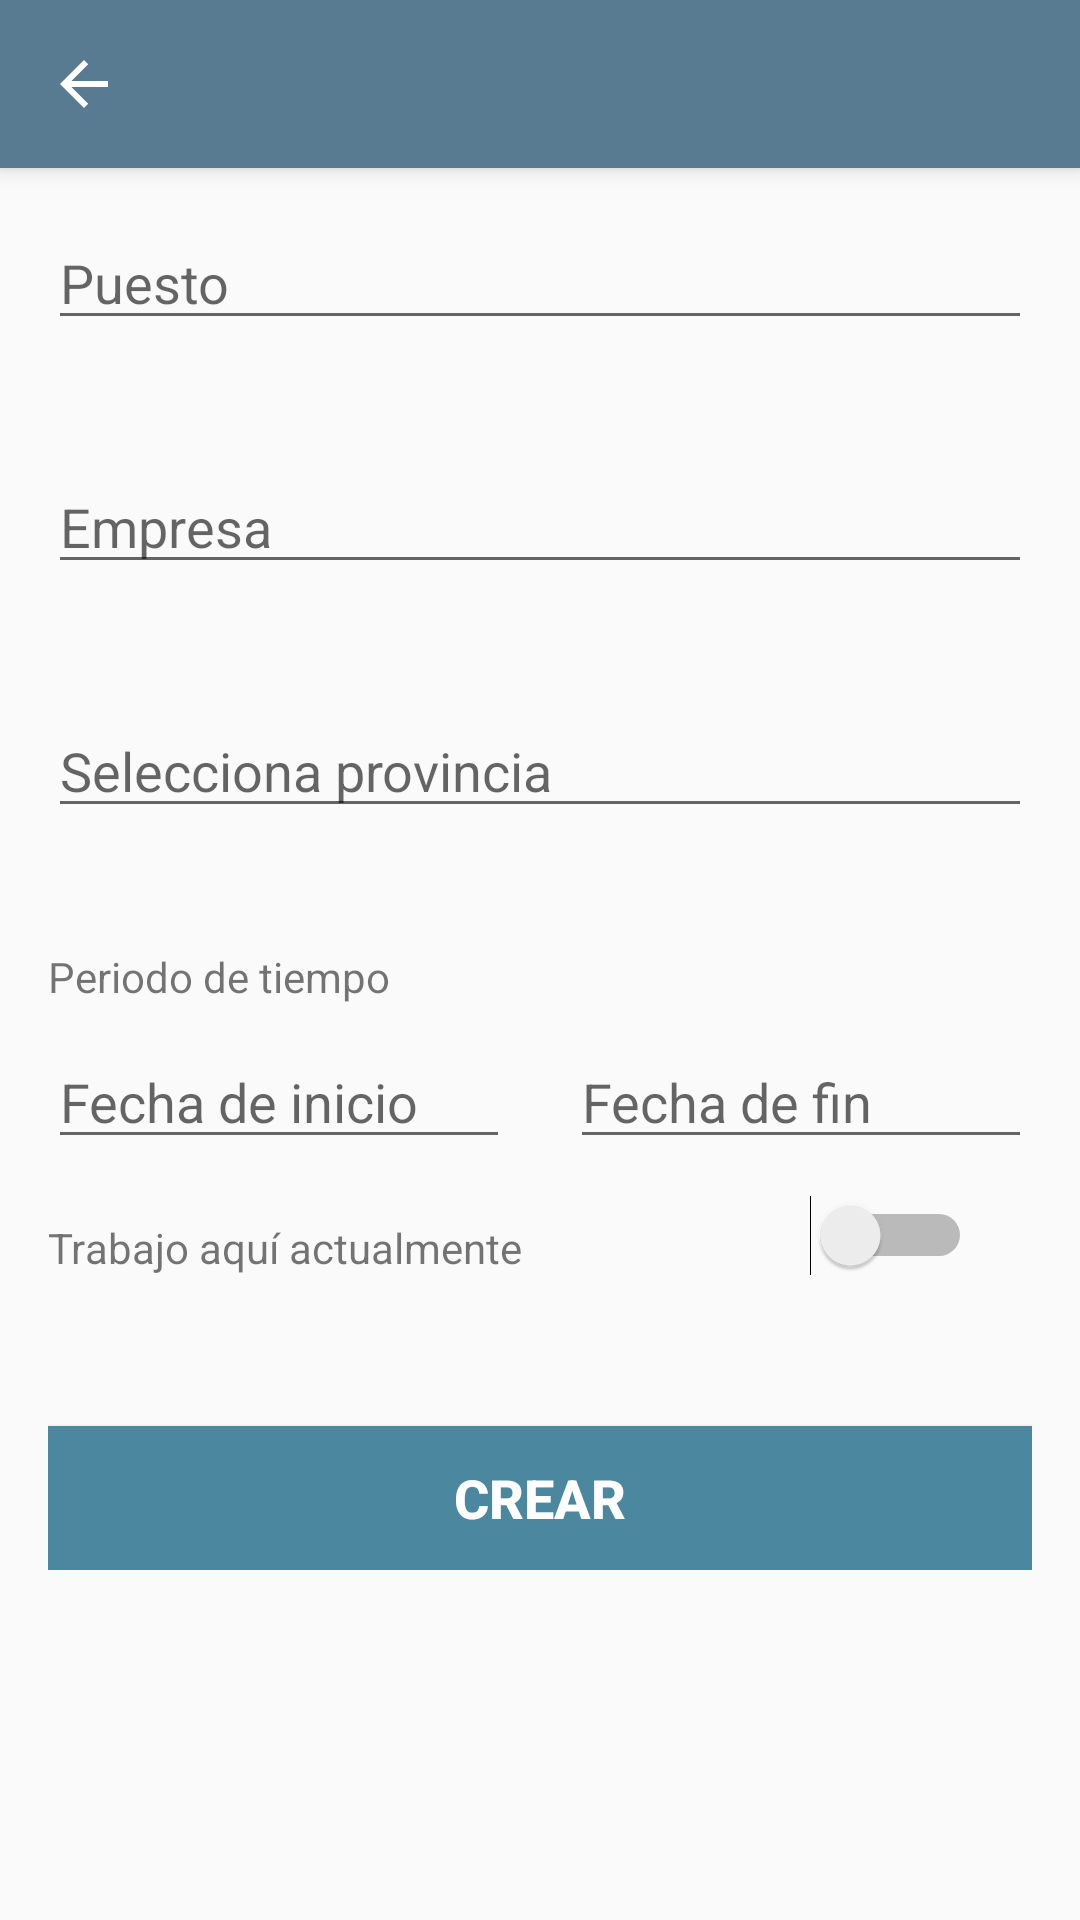

Write the Android layout XML for this screen, with the resource values it uses.
<!-- AndroidManifest.xml: application theme AppTheme -->
<!-- res/layout/app_bar_new_experience.xml -->
<?xml version="1.0" encoding="utf-8"?>
<android.support.design.widget.CoordinatorLayout xmlns:android="http://schemas.android.com/apk/res/android"
    xmlns:app="http://schemas.android.com/apk/res-auto"
    xmlns:tools="http://schemas.android.com/tools"
    android:layout_width="match_parent"
    android:layout_height="match_parent"
    android:fitsSystemWindows="true"
    tools:context=".employeeView.NewExperienceActivity">

    <android.support.design.widget.AppBarLayout
        android:layout_width="match_parent"
        android:layout_height="wrap_content"
        android:theme="@style/AppTheme.AppBarOverlay">

        <android.support.v7.widget.Toolbar
            android:id="@+id/toolbar_new_experience"
            android:layout_width="match_parent"
            android:layout_height="?attr/actionBarSize"
            android:background="?attr/colorPrimary"
            app:navigationIcon="?attr/homeAsUpIndicator"
            app:popupTheme="@style/AppTheme.PopupOverlay" />

    </android.support.design.widget.AppBarLayout>

    <include layout="@layout/activity_new_experience" />

</android.support.design.widget.CoordinatorLayout>
<!-- res/layout/activity_new_experience.xml (included above) -->
<?xml version="1.0" encoding="utf-8"?>
<RelativeLayout xmlns:android="http://schemas.android.com/apk/res/android"
    xmlns:tools="http://schemas.android.com/tools"
    xmlns:app="http://schemas.android.com/apk/res-auto"
    android:layout_width="match_parent"
    android:layout_height="match_parent"
    app:layout_behavior="@string/appbar_scrolling_view_behavior"
    tools:showIn="@layout/app_bar_new_experience"
    tools:context=".employeeView.NewExperienceActivity">

    <ScrollView
        android:layout_width="match_parent"
        android:layout_height="match_parent">

        <RelativeLayout
            android:layout_width="match_parent"
            android:layout_height="wrap_content"
            android:paddingBottom="@dimen/activity_vertical_margin"
            android:paddingLeft="@dimen/activity_horizontal_margin"
            android:paddingRight="@dimen/activity_horizontal_margin"
            android:paddingTop="@dimen/activity_vertical_margin">

            <EditText
                android:id="@+id/new_experience_job"
                android:hint="@string/job"
                android:layout_width="match_parent"
                android:layout_height="wrap_content"
                android:layout_marginBottom="@dimen/separator_form" />

            <EditText
                android:id="@+id/new_experience_company"
                android:hint="@string/company"
                android:layout_width="match_parent"
                android:layout_height="wrap_content"
                android:layout_marginBottom="@dimen/separator_form"
                android:layout_below="@id/new_experience_job" />

            <EditText
                android:id="@+id/new_experience_province"
                android:hint="@string/select_province"
                android:layout_width="match_parent"
                android:layout_height="wrap_content"
                android:layout_marginBottom="@dimen/separator_form"
                android:layout_below="@id/new_experience_company" />

            <TextView
                android:id="@+id/new_experience_period_of_time"
                android:text="@string/period_of_time"
                android:layout_width="wrap_content"
                android:layout_height="wrap_content"
                android:layout_below="@id/new_experience_province"
                android:layout_marginBottom="10dp" />

            <EditText
                android:id="@+id/new_experience_datestart"
                android:hint="@string/datestart"
                android:layout_width="wrap_content"
                android:layout_height="wrap_content"
                android:layout_below="@+id/new_experience_period_of_time"
                android:layout_toLeftOf="@+id/new_experience_empty"
                android:layout_alignParentLeft="true"
                android:layout_alignParentStart="true"
                android:layout_marginBottom="20dp" />

            <TextView
                android:id="@+id/new_experience_empty"
                android:layout_width="wrap_content"
                android:layout_height="wrap_content"
                android:layout_below="@id/new_experience_period_of_time"
                android:layout_centerHorizontal="true"
                android:layout_margin="10dp" />

            <EditText
                android:id="@+id/new_experience_datefinish"
                android:hint="@string/datefinish"
                android:layout_width="wrap_content"
                android:layout_height="wrap_content"
                android:layout_below="@+id/new_experience_period_of_time"
                android:layout_toRightOf="@+id/new_experience_empty"
                android:layout_alignParentRight="true"
                android:layout_marginBottom="10dp" />

            <Switch
                android:id="@+id/new_experience_currently_work"
                android:layout_width="wrap_content"
                android:layout_height="wrap_content"
                android:layout_marginRight="20dp"
                android:layout_alignBottom="@+id/new_experience_currently_work_text"
                android:layout_alignParentRight="true" />

            <TextView
                android:id="@+id/new_experience_currently_work_text"
                android:text="@string/currently_work"
                android:layout_width="wrap_content"
                android:layout_height="wrap_content"
                android:layout_below="@+id/new_experience_datestart"
                android:layout_marginBottom="50dp" />

            <Button
                android:id="@+id/new_experience_create"
                android:text="@string/create"
                android:layout_width="match_parent"
                android:layout_height="wrap_content"
                android:background="@drawable/standar_button"
                android:layout_below="@id/new_experience_currently_work_text"
                style="@style/buttonStyle" />
        </RelativeLayout>
    </ScrollView>

</RelativeLayout>
<!-- resources referenced by this layout -->
<resources>
  <dimen name="activity_horizontal_margin">16dp</dimen>
  <dimen name="activity_vertical_margin">16dp</dimen>
  <dimen name="separator_form">40dp</dimen>
  <!-- drawable standar_button (drawable) -->
  <shape xmlns:android="http://schemas.android.com/apk/res/android"
      android:shape="rectangle">
      <solid android:color="#4b879e" />
  </shape>
  <string name="company">Empresa</string>
  <string name="create">Crear</string>
  <string name="currently_work">Trabajo aquí actualmente</string>
  <string name="datefinish">Fecha de fin</string>
  <string name="datestart">Fecha de inicio</string>
  <string name="job">Puesto</string>
  <string name="period_of_time">Periodo de tiempo</string>
  <string name="select_province">Selecciona provincia</string>
  <style name="AppTheme.AppBarOverlay" parent="ThemeOverlay.AppCompat.Dark.ActionBar" />
  <style name="AppTheme.PopupOverlay" parent="ThemeOverlay.AppCompat.Light" />
  
      //My styles
  <style name="buttonStyle">
          <item name="android:textColor">#ffffff</item>
          <item name="android:textStyle">bold</item>
          <item name="android:textSize">18sp</item>
      </style>
  <style name="AppTheme" parent="Theme.AppCompat.Light.DarkActionBar">
          
          <item name="colorPrimary">@color/colorPrimary</item>
          <item name="colorPrimaryDark">@color/colorPrimaryDark</item>
          <item name="colorAccent">@color/colorAccent</item>
      </style>
  <color name="colorPrimary">#597b91</color>
  <color name="colorPrimaryDark">#597b91</color>
  <color name="colorAccent">#005d99</color>
</resources>
